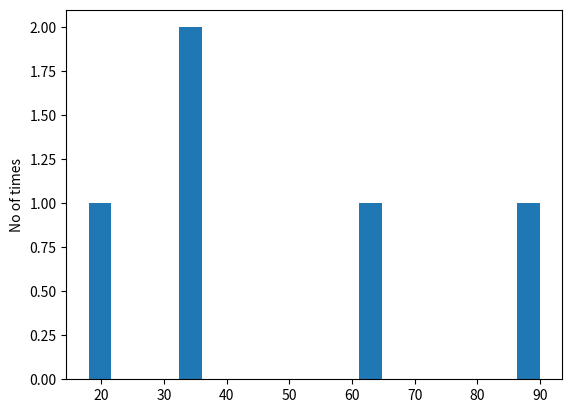

Write the Python code that produced this figure.
import matplotlib.pyplot as plt
import numpy as np
import pandas as pd
x = np.random.randint(1, 100, 5)
plt.hist(x, bins=20)
plt.ylabel('No of times')
plt.show()